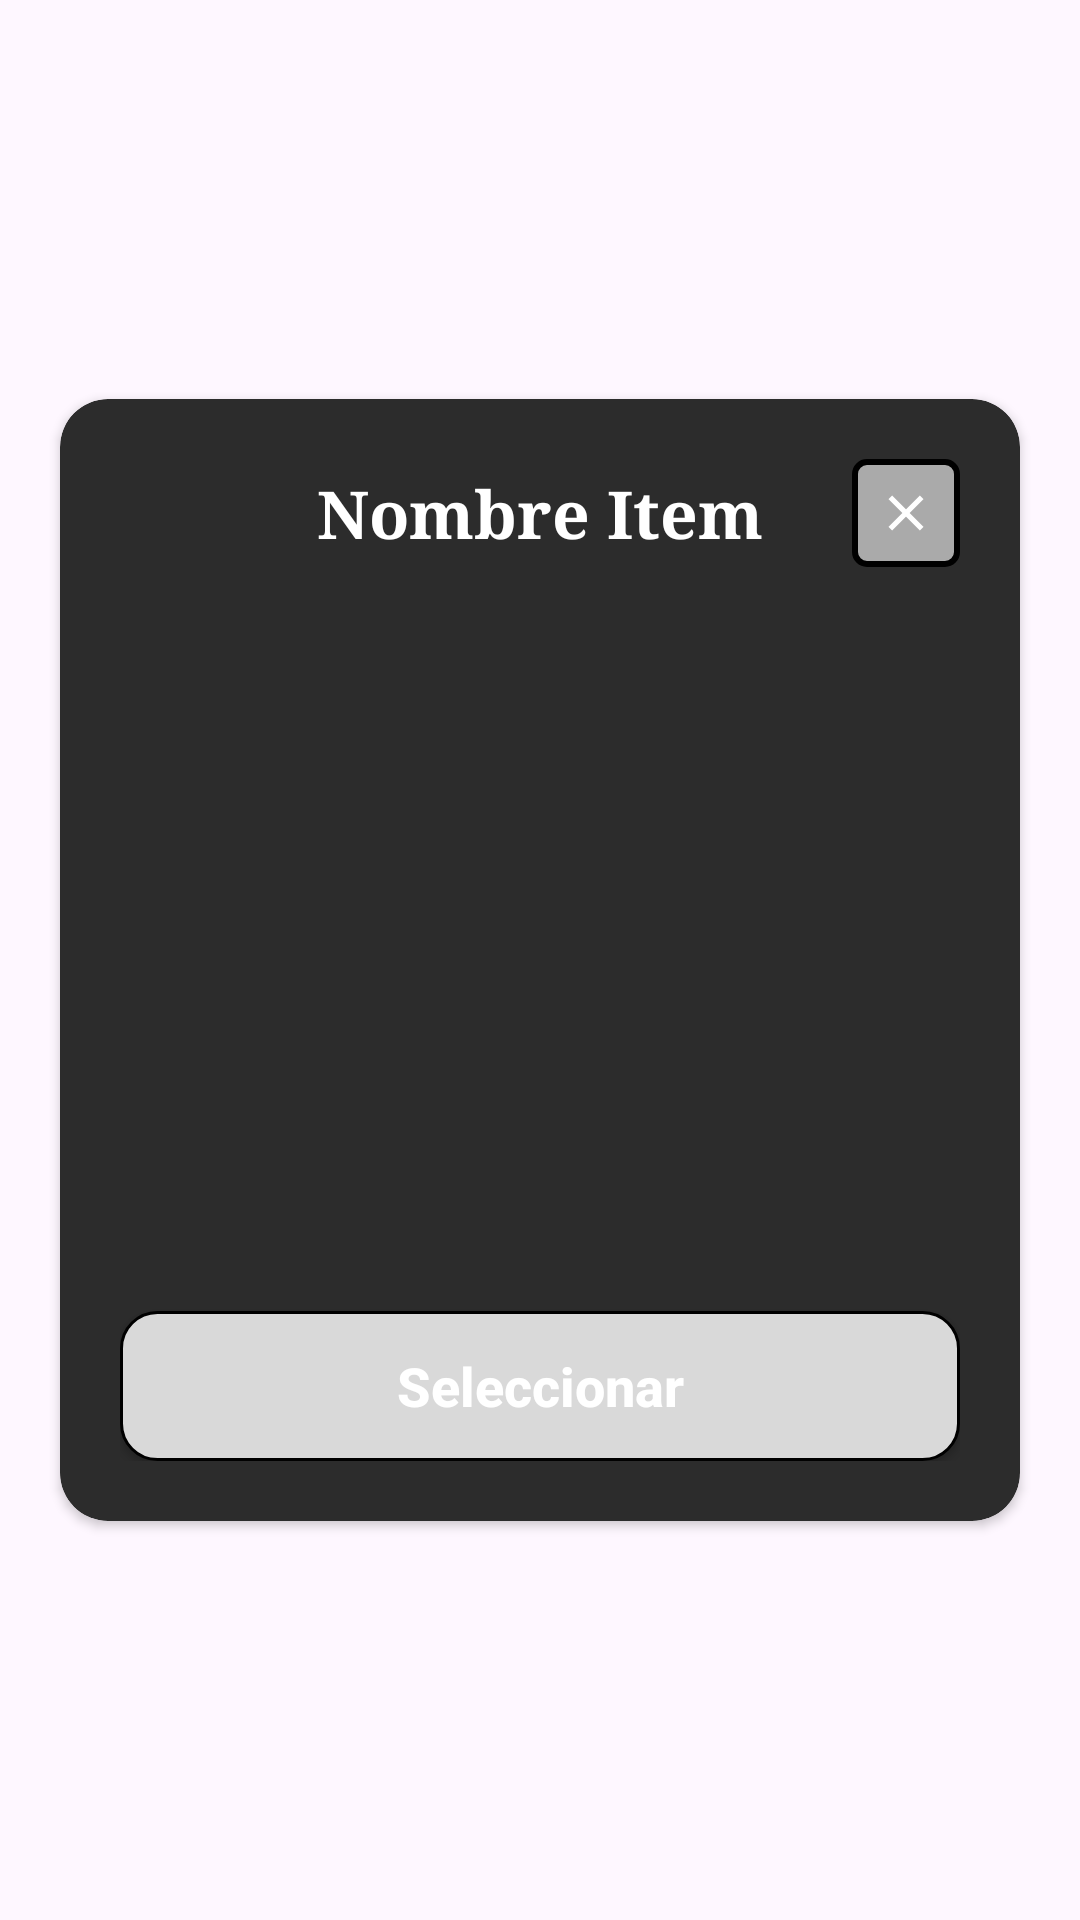

Write the Android layout XML for this screen, with the resource values it uses.
<!-- AndroidManifest.xml: application theme Theme.SecretPanda -->
<!-- res/layout/dialog_preview_personalizacion.xml -->
<?xml version="1.0" encoding="utf-8"?>
<RelativeLayout xmlns:android="http://schemas.android.com/apk/res/android"
    xmlns:app="http://schemas.android.com/apk/res-auto"
    android:layout_width="match_parent"
    android:layout_height="wrap_content"
    android:gravity="center">

    <androidx.cardview.widget.CardView
        android:layout_width="320dp"
        android:layout_height="wrap_content"
        android:layout_centerInParent="true"
        app:cardCornerRadius="16dp"
        app:cardBackgroundColor="#2C2C2C">

        <LinearLayout
            android:layout_width="match_parent"
            android:layout_height="wrap_content"
            android:orientation="vertical"
            android:padding="20dp"
            android:gravity="center">

            <RelativeLayout
                android:layout_width="match_parent"
                android:layout_height="wrap_content">

                <TextView
                    android:id="@+id/txt_preview_titulo"
                    android:layout_width="wrap_content"
                    android:layout_height="wrap_content"
                    android:layout_centerInParent="true"
                    android:text="Nombre Item"
                    android:textColor="@color/white"
                    android:textSize="22sp"
                    android:fontFamily="serif"
                    android:textStyle="bold" />

                <ImageView
                    android:id="@+id/btn_cerrar_preview"
                    android:layout_width="36dp"
                    android:layout_height="36dp"
                    android:layout_alignParentEnd="true"
                    android:layout_centerVertical="true"
                    android:background="@drawable/fondo_boton_cerrar"
                    android:src="@drawable/ic_cerrar_x"
                    android:padding="8dp"/>
            </RelativeLayout>

            <ImageView
                android:id="@+id/img_preview_item"
                android:layout_width="160dp"
                android:layout_height="200dp"
                android:layout_marginTop="24dp"
                android:layout_marginBottom="24dp"
                android:scaleType="fitCenter" />

            <androidx.appcompat.widget.AppCompatButton
                android:id="@+id/btn_seleccionar_preview"
                android:layout_width="match_parent"
                android:layout_height="50dp"
                android:background="@drawable/button_home"
                android:text="Seleccionar"
                android:textAllCaps="false"
                android:textColor="@color/white"
                android:textStyle="bold"
                android:textSize="18sp" />

        </LinearLayout>
    </androidx.cardview.widget.CardView>

</RelativeLayout>
<!-- resources referenced by this layout -->
<resources>
  <!-- drawable button_home (drawable) -->
  <shape xmlns:android="http://schemas.android.com/apk/res/android">
      <solid android:color="#D9D9D9"/>
      <corners android:radius="12dp"/>
      <stroke android:width="1dp" android:color="#000000"/>
  </shape>
  <!-- drawable fondo_boton_cerrar (drawable) -->
  <?xml version="1.0" encoding="utf-8"?>
  <shape xmlns:android="http://schemas.android.com/apk/res/android"
      android:shape="rectangle">
  
      <solid android:color="#AAAAAA" />
  
      <stroke
          android:width="2dp"
          android:color="#000000" />
  
      <corners android:radius="4dp" />
  
  </shape>
  <!-- drawable ic_cerrar_x (drawable) -->
  <?xml version="1.0" encoding="utf-8"?>
  <vector xmlns:android="http://schemas.android.com/apk/res/android"
      android:width="24dp"
      android:height="24dp"
      android:viewportWidth="24"
      android:viewportHeight="24"
      android:tint="@color/white">
      <path
          android:fillColor="@android:color/white"
          android:pathData="M19,6.41 L17.59,5 12,10.59 6.41,5 5,6.41 10.59,12 5,17.59 6.41,19 12,13.41 17.59,19 19,17.59 13.41,12z"/>
  </vector>
  <style name="Theme.SecretPanda" parent="Base.Theme.SecretPanda" />
  <style name="Base.Theme.SecretPanda" parent="Theme.Material3.DayNight.NoActionBar">
      </style>
  <!-- not gathered from this repository: default colours our renderer supplied (Android Studio template values) -->
  <color name="white">#FFFFFFFF</color>
</resources>
